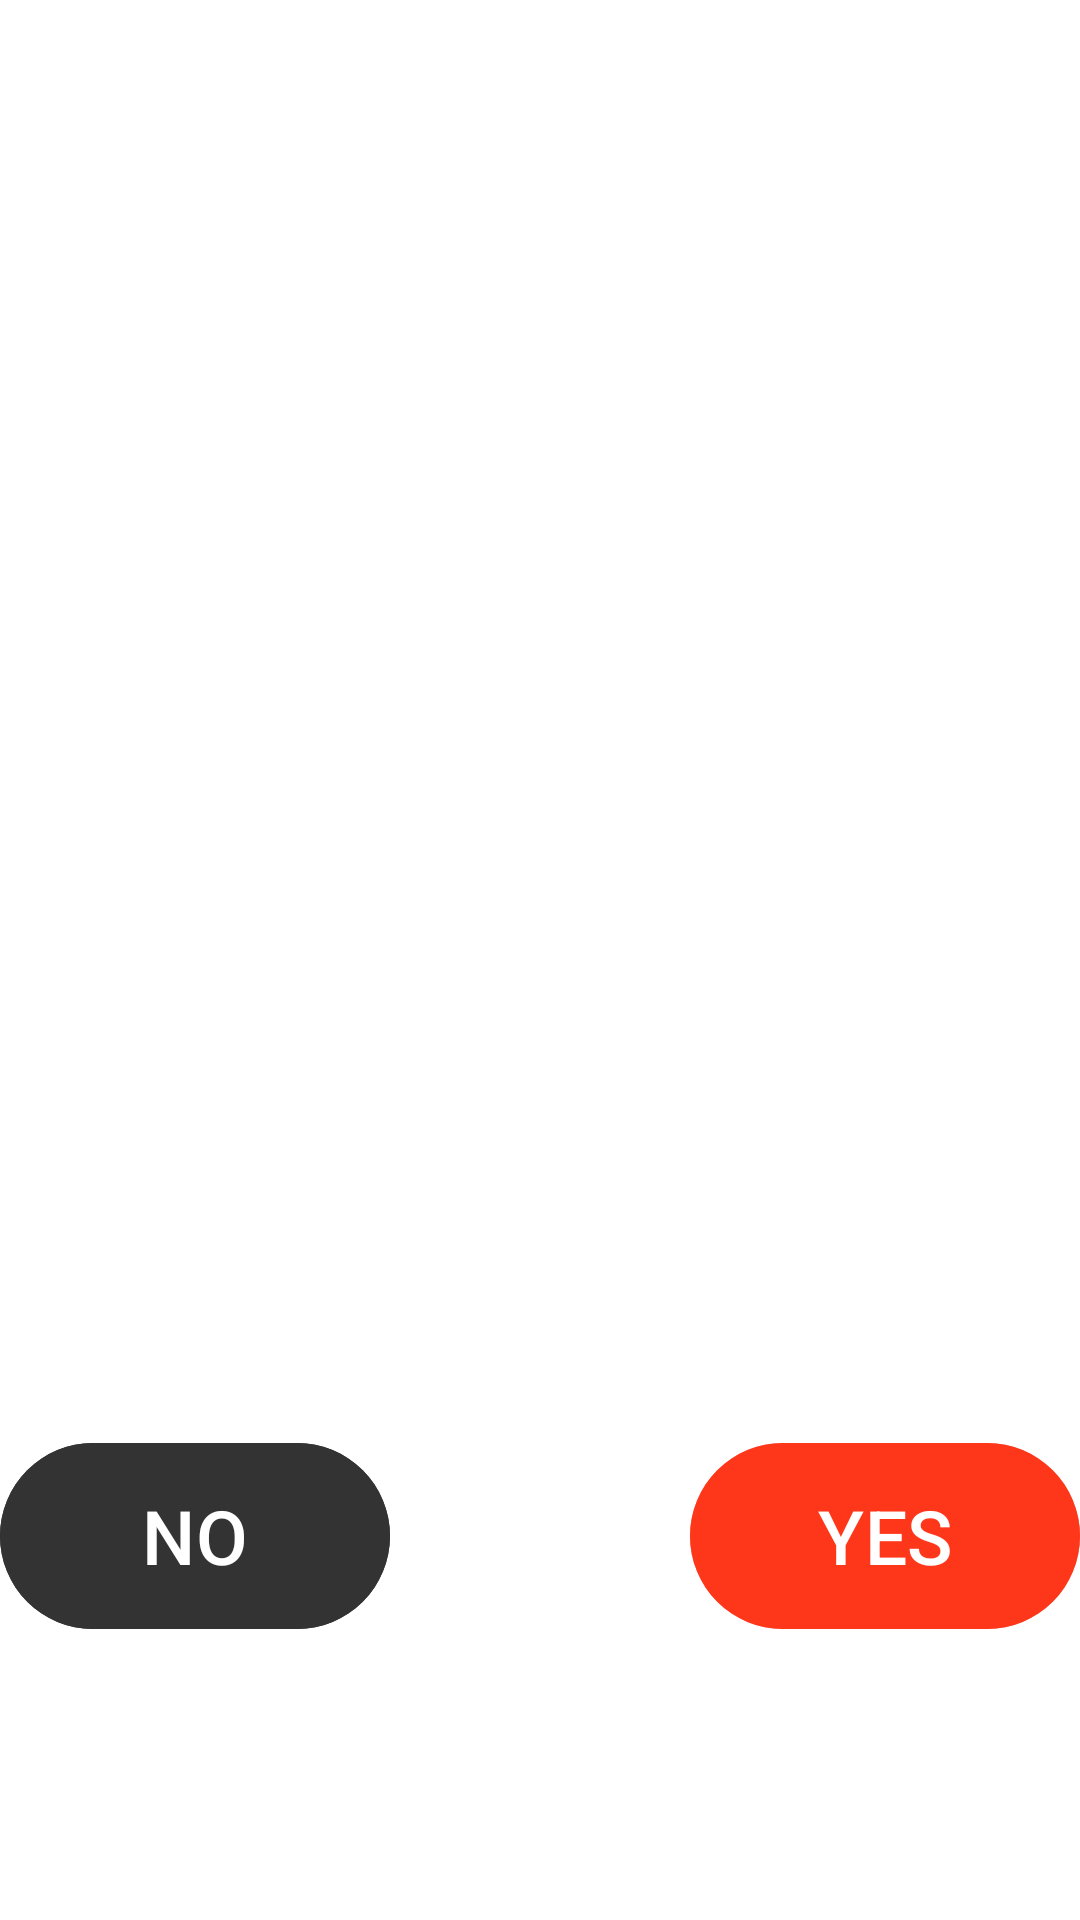

Android layout source for this screen:
<!-- AndroidManifest.xml: application theme Theme.Stx_Field_Design -->
<!-- res/layout/close_app.xml -->
<?xml version="1.0" encoding="utf-8"?>
<androidx.constraintlayout.widget.ConstraintLayout xmlns:android="http://schemas.android.com/apk/res/android"
    xmlns:app="http://schemas.android.com/apk/res-auto"
    xmlns:tools="http://schemas.android.com/tools"
    android:layout_width="match_parent"
    android:layout_height="wrap_content"
    android:background="@color/white">

    <androidx.constraintlayout.widget.Guideline
        android:id="@+id/guideline109"
        android:layout_width="wrap_content"
        android:layout_height="wrap_content"
        android:orientation="horizontal"
        app:layout_constraintGuide_percent="0.5" />

    <androidx.constraintlayout.widget.Guideline
        android:id="@+id/guideline115"
        android:layout_width="wrap_content"
        android:layout_height="wrap_content"
        android:orientation="horizontal"
        app:layout_constraintGuide_percent="0.70" />

    <androidx.constraintlayout.widget.Guideline
        android:id="@+id/guideline117"
        android:layout_width="wrap_content"
        android:layout_height="wrap_content"
        android:orientation="horizontal"
        app:layout_constraintGuide_percent="0.3" />

    <androidx.constraintlayout.widget.Guideline
        android:id="@+id/guideline116"
        android:layout_width="wrap_content"
        android:layout_height="wrap_content"
        android:orientation="horizontal"
        app:layout_constraintGuide_percent="0.9" />

    <androidx.constraintlayout.widget.Guideline
        android:id="@+id/guideline118"
        android:layout_width="wrap_content"
        android:layout_height="wrap_content"
        android:orientation="horizontal"
        app:layout_constraintGuide_percent="0.11" />

    <androidx.constraintlayout.widget.Guideline
        android:id="@+id/guideline114"
        android:layout_width="wrap_content"
        android:layout_height="wrap_content"
        android:orientation="vertical"
        app:layout_constraintGuide_percent="0.5" />

    <androidx.constraintlayout.widget.Guideline
        android:id="@+id/guideline119"
        android:layout_width="wrap_content"
        android:layout_height="wrap_content"
        android:orientation="vertical"
        app:layout_constraintGuide_percent="0.04" />

    <androidx.constraintlayout.widget.Guideline
        android:id="@+id/guideline120"
        android:layout_width="wrap_content"
        android:layout_height="wrap_content"
        android:orientation="vertical"
        app:layout_constraintGuide_percent="0.96" />

    <ImageView
        android:id="@+id/title"
        android:layout_width="0dp"
        android:layout_height="0dp"
        android:gravity="center"
        android:padding="20dp"
        android:src="@drawable/spegnimento_96"
        app:layout_constraintBottom_toTopOf="@+id/guideline115"
        app:layout_constraintEnd_toStartOf="@+id/guideline120"
        app:layout_constraintStart_toStartOf="@+id/guideline119"
        app:layout_constraintTop_toTopOf="@+id/guideline118"
        app:tint="@color/_____cancel_text" />

    <Button
        android:id="@+id/no"
        android:layout_width="130dp"
        android:layout_height="70dp"
        android:backgroundTint="@color/dark_gray"
        android:text="@string/no"
        android:textColor="@color/white"
        android:textSize="25dp"
        app:layout_constraintBottom_toTopOf="@+id/guideline116"
        app:layout_constraintHorizontal_bias="0.5"
        app:layout_constraintStart_toStartOf="parent"
        app:layout_constraintTop_toTopOf="@+id/guideline115" />


    <Button
        android:id="@+id/yes"
        android:layout_width="130dp"
        android:layout_height="70dp"
        android:backgroundTint="@color/colorSfsBtnEnabled"
        android:text="@string/yes"
        android:textColor="@color/white"
        android:textSize="25dp"
        app:layout_constraintBottom_toTopOf="@+id/guideline116"
        app:layout_constraintEnd_toEndOf="parent"
        app:layout_constraintHorizontal_bias="0.5"

        app:layout_constraintTop_toTopOf="@+id/guideline115" />
</androidx.constraintlayout.widget.ConstraintLayout>
<!-- resources referenced by this layout -->
<resources>
  <color name="_____cancel_text">#424242</color>
  <color name="colorSfsBtnEnabled">@color/bg_sfsred</color>
  <color name="dark_gray">#FF333333</color>
  <color name="white">#FFFFFFFF</color>
  <string name="no">NO</string>
  <string name="yes">YES</string>
  <style name="Theme.Stx_Field_Design" parent="Theme.MaterialComponents.DayNight.DarkActionBar">
          
          <item name="colorPrimary">@color/purple_500</item>
          <item name="colorPrimaryVariant">@color/purple_700</item>
          <item name="colorOnPrimary">@color/white</item>
          
          <item name="colorSecondary">@color/teal_200</item>
          <item name="colorSecondaryVariant">@color/teal_700</item>
          <item name="colorOnSecondary">@color/black</item>
          
          <item name="android:statusBarColor">?attr/colorPrimaryVariant</item>
          
      </style>
  <color name="bg_sfsred">#C3FF2C0E</color>
  <color name="purple_500">#FF6200EE</color>
  <color name="purple_700">#FF3700B3</color>
  <color name="teal_200">#FF03DAC5</color>
  <color name="teal_700">#FF018786</color>
  <color name="black">#FF000000</color>
</resources>
